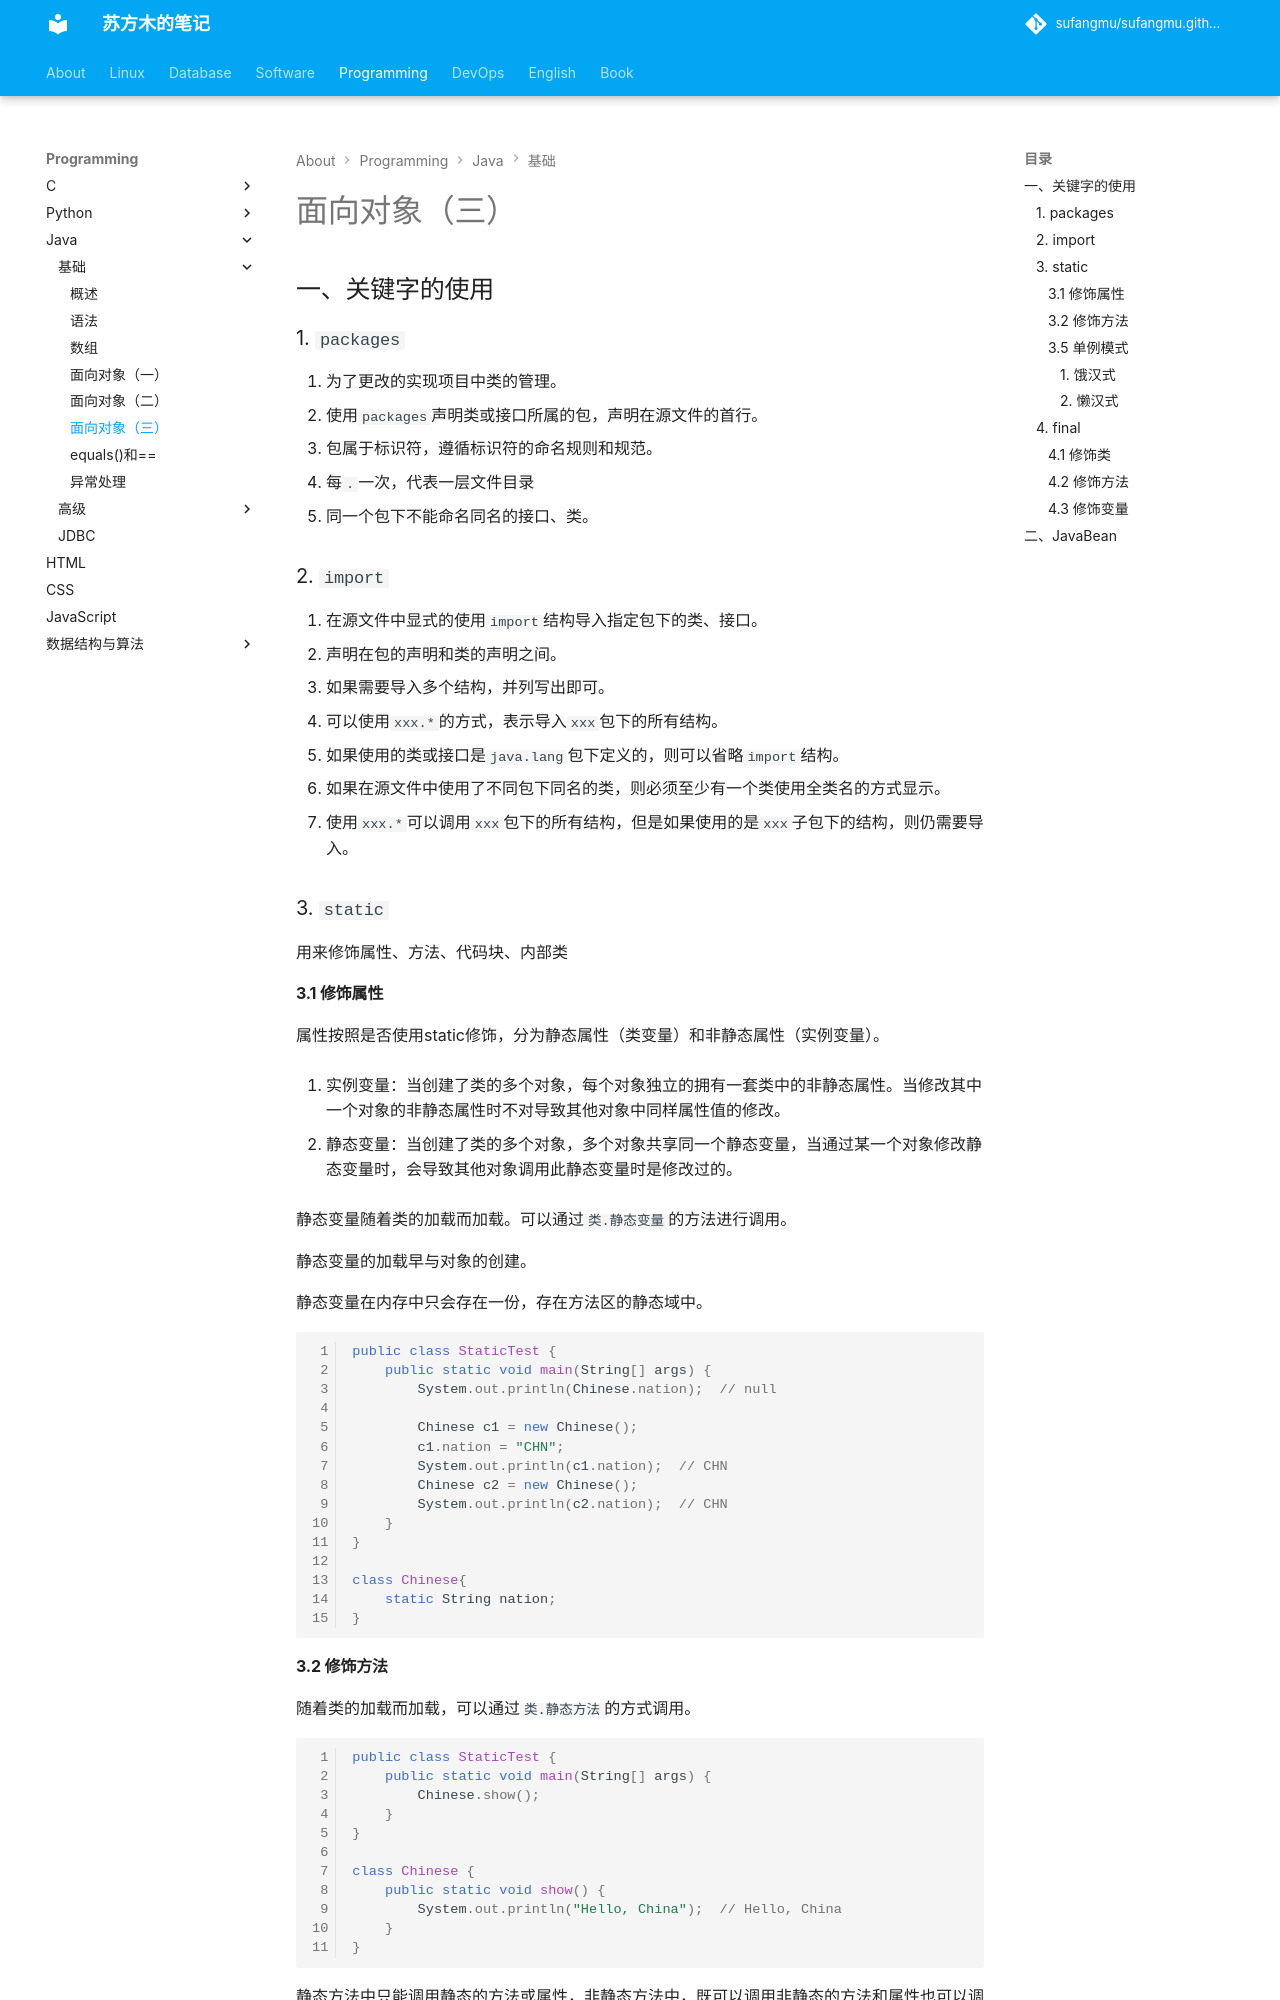

repository: sufangmu/sufangmu.github.io · page: programming/java/基础/面向对象（三）/index.html · generator: mkdocs

## 一、关键字的使用

### 1. `packages`

1. 为了更改的实现项目中类的管理。
2. 使用`packages`声明类或接口所属的包，声明在源文件的首行。
3. 包属于标识符，遵循标识符的命名规则和规范。
4. 每`.`一次，代表一层文件目录
5. 同一个包下不能命名同名的接口、类。

### 2. `import`

1. 在源文件中显式的使用`import`结构导入指定包下的类、接口。
2. 声明在包的声明和类的声明之间。
3. 如果需要导入多个结构，并列写出即可。
4. 可以使用`xxx.*`的方式，表示导入`xxx`包下的所有结构。
5. 如果使用的类或接口是`java.lang`包下定义的，则可以省略`import`结构。
6. 如果在源文件中使用了不同包下同名的类，则必须至少有一个类使用全类名的方式显示。
7. 使用`xxx.*`可以调用`xxx`包下的所有结构，但是如果使用的是`xxx`子包下的结构，则仍需要导入。

### 3. `static`

用来修饰属性、方法、代码块、内部类

#### 3.1 修饰属性

属性按照是否使用static修饰，分为静态属性（类变量）和非静态属性（实例变量）。

1. 实例变量：当创建了类的多个对象，每个对象独立的拥有一套类中的非静态属性。当修改其中一个对象的非静态属性时不对导致其他对象中同样属性值的修改。

2. 静态变量：当创建了类的多个对象，多个对象共享同一个静态变量，当通过某一个对象修改静态变量时，会导致其他对象调用此静态变量时是修改过的。

静态变量随着类的加载而加载。可以通过`类.静态变量`的方法进行调用。

静态变量的加载早与对象的创建。

静态变量在内存中只会存在一份，存在方法区的静态域中。

```java
public class StaticTest {
    public static void main(String[] args) {
        System.out.println(Chinese.nation);  // null

        Chinese c1 = new Chinese();
        c1.nation = "CHN";
        System.out.println(c1.nation);  // CHN
        Chinese c2 = new Chinese();
        System.out.println(c2.nation);  // CHN
    }
}

class Chinese{
    static String nation;
}
```
